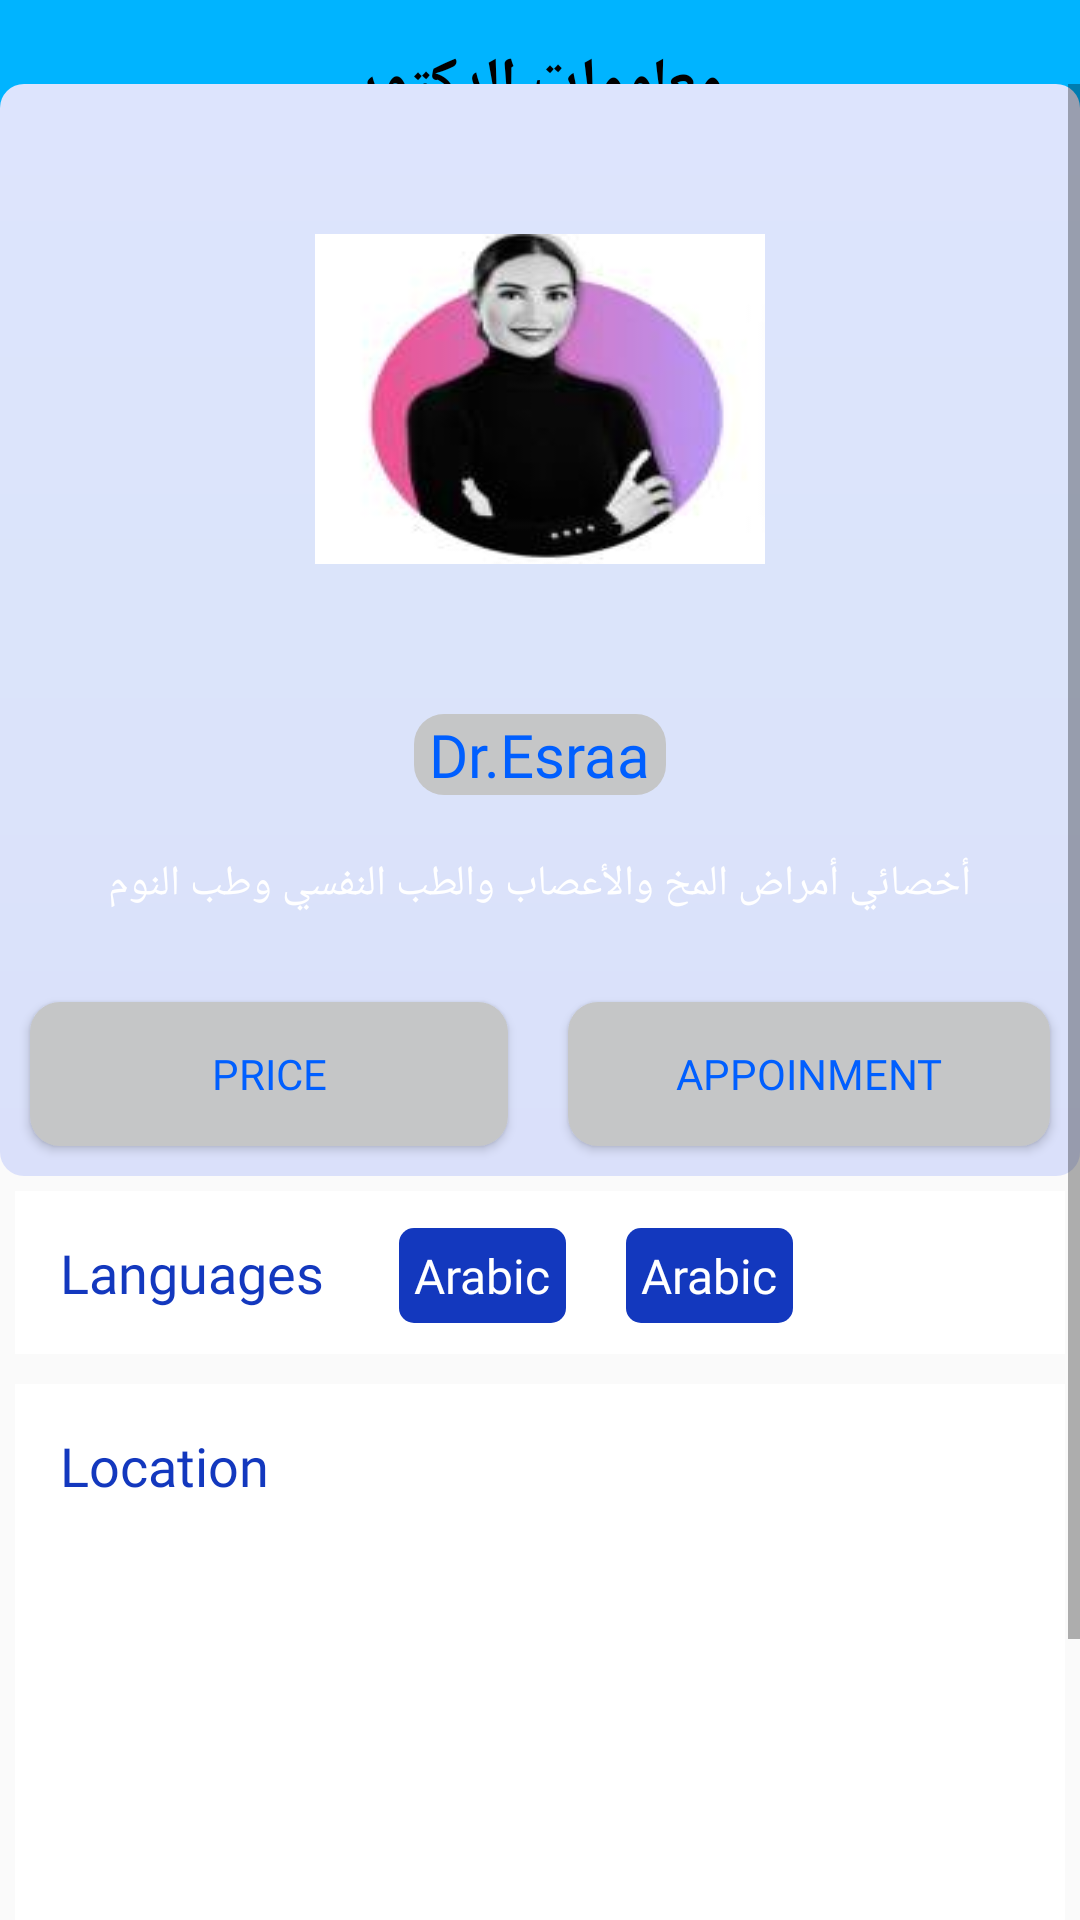

This screen was rendered from an Android layout file. Write that file and the resources it references.
<!-- AndroidManifest.xml: application theme Theme.ClinicApp -->
<!-- res/layout/activity_docinfo.xml -->
<?xml version="1.0" encoding="utf-8"?>
<androidx.constraintlayout.widget.ConstraintLayout xmlns:android="http://schemas.android.com/apk/res/android"
    xmlns:tools="http://schemas.android.com/tools"
    android:layout_width="match_parent"
    android:layout_height="match_parent"
    xmlns:app="http://schemas.android.com/apk/res-auto"
    android:id="@+id/exandLayoutBooking"
    >
    <androidx.constraintlayout.widget.ConstraintLayout
        android:layout_width="0dp"
        android:layout_height="0dp"
        android:fitsSystemWindows="true"
        app:layout_constraintBottom_toBottomOf="parent"
        app:layout_constraintEnd_toEndOf="parent"
        app:layout_constraintStart_toStartOf="parent"
        app:layout_constraintTop_toTopOf="parent">


    <com.google.android.material.appbar.AppBarLayout
        android:id="@+id/appBarLayout"
        android:layout_width="match_parent"
        android:layout_height="wrap_content"
        android:background="@color/purple_700"
        app:layout_constraintEnd_toEndOf="parent"
        app:layout_constraintStart_toStartOf="parent"
        app:layout_constraintTop_toTopOf="parent">

        <androidx.appcompat.widget.Toolbar
            android:id="@+id/toolbar"
            android:layout_width="match_parent"
            android:layout_height="wrap_content"
            android:minHeight="?attr/actionBarSize">

            <ImageView
                android:id="@+id/backIcon"
                android:layout_width="30dp"
                android:layout_height="30dp"
                android:layout_marginStart="30dp"
                android:hardwareAccelerated="true"
                android:src="@drawable/arrow_back" />

            <TextView
                android:id="@+id/appointmentTitle"
                android:layout_width="wrap_content"
                android:layout_height="wrap_content"
                android:layout_gravity="center"
                android:fontFamily="@font/cairo_regular"
                android:text="معلومات الدكتور"
                android:textColor="@color/black"
                android:textSize="20sp"
                android:textStyle="bold" />

        </androidx.appcompat.widget.Toolbar>

    </com.google.android.material.appbar.AppBarLayout>
<ScrollView
    android:layout_width="match_parent"
    android:layout_height="wrap_content"
    app:layout_constraintTop_toBottomOf="@+id/appBarLayout"
    app:layout_constraintBottom_toBottomOf="parent"
    app:layout_constraintEnd_toEndOf="parent"
    app:layout_constraintStart_toStartOf="parent">
    <androidx.constraintlayout.widget.ConstraintLayout
        android:layout_width="match_parent"
        android:layout_height="match_parent">

        <LinearLayout
            android:layout_width="match_parent"
            android:layout_height="wrap_content"
            android:orientation="vertical"
            app:layout_constraintEnd_toEndOf="parent"
            app:layout_constraintStart_toStartOf="parent"
            tools:ignore="MissingConstraints">

            
            <LinearLayout
                android:layout_width="match_parent"
                android:layout_height="wrap_content"
                android:background="@drawable/backg"
                android:orientation="vertical">

                
                <ImageView
                    android:id="@+id/imageView2"
                    android:layout_width="wrap_content"
                    android:layout_height="150dp"
                    android:layout_gravity="center"
                    android:layout_margin="30dp"
                    android:padding="20dp"
                    android:scaleType="fitXY"
                    android:src="@drawable/doc3"
                    app:layout_constraintEnd_toEndOf="parent"
                    app:layout_constraintStart_toStartOf="parent"
                    app:layout_constraintTop_toTopOf="parent" />

                <TextView
                    android:id="@+id/named"
                    android:layout_width="wrap_content"
                    android:layout_height="wrap_content"
                    android:layout_gravity="center"
                    android:background="@drawable/backgrounddoctor"
                    android:fontFamily="@font/cairo_black"
                    android:text=" Dr.Esraa "
                    android:textColor="#005fff"
                    android:textSize="20dp" />

                <TextView
                    android:id="@+id/textView2"
                    android:layout_width="wrap_content"
                    android:layout_height="wrap_content"
                    android:layout_gravity="center"
                    android:layout_margin="20dp"
                    android:fontFamily="@font/cairo_regular"
                    android:gravity="center"
                    android:text="أخصائي أمراض المخ والأعصاب والطب النفسي وطب النوم"
                    android:textColor="@color/white"
                    app:layout_constraintEnd_toEndOf="parent"
                    app:layout_constraintHorizontal_bias="0.625"
                    app:layout_constraintStart_toStartOf="parent"
                    app:layout_constraintTop_toBottomOf="@+id/textView" />

                <LinearLayout
                    android:layout_width="match_parent"
                    android:layout_height="wrap_content"
                    android:orientation="horizontal">

                    <Button
                        android:id="@+id/price"
                        android:layout_width="wrap_content"
                        android:layout_height="wrap_content"
                        android:layout_margin="10dp"
                        android:layout_weight="1"
                        android:background="@drawable/backgrounddoctor"
                        android:fontFamily="@font/cairo_black"
                        android:text="price"
                        android:textColor="#005fff" />


                    <Button
                        android:id="@+id/appointment"
                        android:layout_width="wrap_content"
                        android:layout_height="wrap_content"
                        android:layout_margin="10dp"
                        android:layout_weight="1"
                        android:background="@drawable/backgrounddoctor"
                        android:fontFamily="@font/cairo_black"
                        android:text="Appoinment"
                        android:textColor="#005fff" />


                </LinearLayout>

            </LinearLayout>

            <LinearLayout
                android:layout_width="match_parent"
                android:layout_height="wrap_content"
                android:layout_margin="5dp"
                android:background="@color/white">

                <TextView
                    android:layout_width="wrap_content"
                    android:layout_height="wrap_content"
                    android:layout_margin="10dp"
                    android:fontFamily="@font/cairo_black"
                    android:padding="5dp"
                    android:text="Languages"
                    android:textColor="@color/blue"
                    android:textSize="18sp" />

                <TextView
                    android:id="@+id/lange1"
                    android:layout_width="wrap_content"
                    android:layout_height="wrap_content"
                    android:layout_margin="10dp"
                    android:background="@drawable/backlang"
                    android:fontFamily="@font/cairo_regular"
                    android:padding="5dp"
                    android:text="Arabic"
                    android:textColor="@color/white"
                    android:textSize="16sp" />

                <TextView
                    android:id="@+id/lange2"
                    android:layout_width="wrap_content"
                    android:layout_height="wrap_content"
                    android:layout_margin="10dp"
                    android:background="@drawable/backlang"
                    android:fontFamily="@font/cairo_regular"
                    android:padding="5dp"

                    android:text="Arabic"
                    android:textColor="@color/white"
                    android:textSize="16sp" />
            </LinearLayout>

            <LinearLayout
                android:layout_width="match_parent"
                android:layout_height="wrap_content"
                android:layout_margin="5dp"
                android:background="@color/white"
                android:orientation="vertical">

                <TextView
                    android:layout_width="wrap_content"
                    android:layout_height="wrap_content"
                    android:layout_margin="10dp"
                    android:fontFamily="@font/cairo_black"
                    android:padding="5dp"
                    android:text="Location"
                    android:textColor="@color/blue"
                    android:textSize="18sp" />

                <ImageView
                    android:id="@+id/show"
                    android:layout_width="match_parent"
                    android:layout_height="150dp"
                    android:src="@drawable/showlocation" />
            </LinearLayout>

            <LinearLayout
                android:layout_width="match_parent"
                android:layout_height="wrap_content"
                android:layout_margin="5dp"
                android:background="@color/white"
                android:orientation="vertical">

                <TextView
                    android:layout_width="wrap_content"
                    android:layout_height="wrap_content"
                    android:layout_margin="10dp"
                    android:fontFamily="@font/cairo_black"
                    android:padding="5dp"
                    android:text="BIO"
                    android:textColor="@color/blue"
                    android:textSize="18sp" />

                <TextView
                    android:id="@+id/bio"
                    android:layout_width="wrap_content"
                    android:layout_height="wrap_content"
                    android:layout_margin="10dp"
                    android:fontFamily="@font/cairo_regular"
                    android:gravity="center"
                    android:padding="5dp"
                    android:text="د. هالة جودة استشاري الصحة النفسية. أطفال - مراهقين -تنمية مهارات وتعديل سلوك وتطبيق اختبار الذكاء والاختبارات النفسية و العلاج المعرفي السلوكي، والإرشاد الأسري"
                    android:textColor="@color/black"
                    android:textSize="13sp" />

            </LinearLayout>

        </LinearLayout>
    </androidx.constraintlayout.widget.ConstraintLayout>

</ScrollView>
    </androidx.constraintlayout.widget.ConstraintLayout>
</androidx.constraintlayout.widget.ConstraintLayout>
<!-- resources referenced by this layout -->
<resources>
  <color name="black">#FF000000</color>
  <color name="blue">#1338BE</color>
  <color name="purple_700">#00b4ff</color>
  <color name="white">#FFFFFFFF</color>
  <!-- drawable backg (drawable) -->
  <?xml version="1.0" encoding="utf-8"?>
  <shape xmlns:android="http://schemas.android.com/apk/res/android">
  
  
  
      <corners
  
          android:radius="8dp"
         />
  
      <gradient
          android:startColor="#DDE4FD"
          android:centerColor="#DBE4FA"
          android:endColor="#DAE0FA"
          android:angle="10"/>
  
  </shape>
  <!-- drawable backgrounddoctor (drawable) -->
  <?xml version="1.0" encoding="utf-8"?>
  <shape xmlns:android="http://schemas.android.com/apk/res/android">
      <solid
          android:color="#C5C6C7"/>
      <corners
          android:radius="10dp"/>
  </shape>
  <!-- drawable backlang (drawable) -->
  <?xml version="1.0" encoding="utf-8"?>
  <shape xmlns:android="http://schemas.android.com/apk/res/android">
  
      <solid
          android:color="@color/blue"
          />
      <corners
          android:radius="5dp"/>
  </shape>
  <!-- drawable doc3: jpg bitmap (drawable-v24, 3860 bytes) -->
  <style name="Theme.ClinicApp" parent="Theme.AppCompat.DayNight.NoActionBar">
          
          <item name="colorPrimary">@color/purple_500</item>
          <item name="colorPrimaryVariant">@color/purple_700</item>
          <item name="colorOnPrimary">@color/white</item>
          
          <item name="colorSecondary">@color/teal_200</item>
          <item name="colorSecondaryVariant">@color/teal_700</item>
          <item name="colorOnSecondary">@color/black</item>
          
          <item name="android:statusBarColor" tools:targetApi="l">?attr/colorPrimaryVariant</item>
          
      </style>
  <color name="purple_500">#00f0fd</color>
  <color name="teal_200">#FF03DAC5</color>
  <color name="teal_700">#FF018786</color>
</resources>
